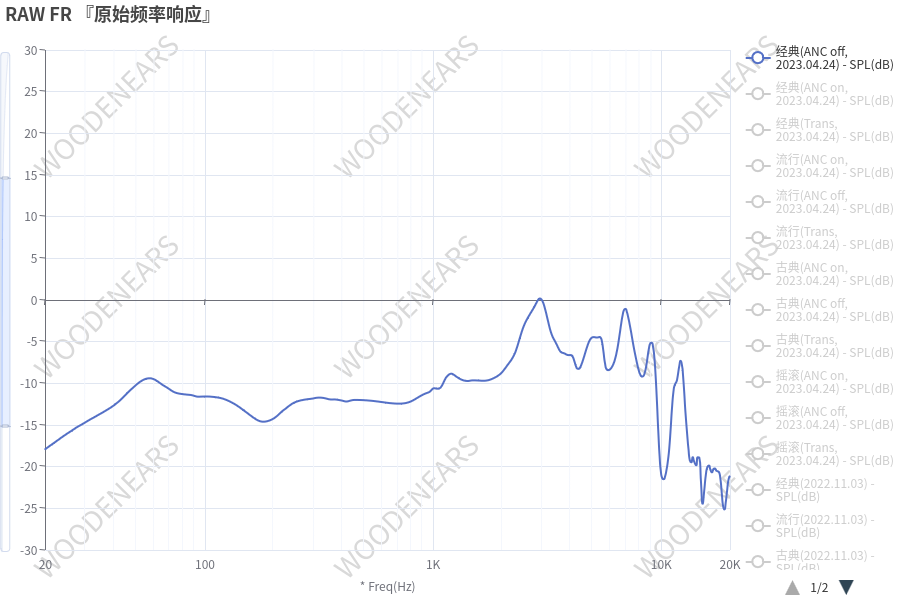

The data file committed next to this chart (first rows):
20.13, -17.72
21.6, -17.13
23.19, -16.53
24.89, -15.96
26.72, -15.43
28.68, -14.89
30.78, -14.4
33.04, -13.93
35.47, -13.44
38.07, -12.94
40.86, -12.3
43.86, -11.54
47.08, -10.7
50.53, -9.99
54.24, -9.51
58.22, -9.49
62.49, -9.93
67.08, -10.49
72.0, -11.01
77.29, -11.26
82.96, -11.36
89.04, -11.54
95.58, -11.6
102.6, -11.6
110.1, -11.68
118.2, -11.85
126.9, -12.16
136.2, -12.65
146.2, -13.25
156.9, -13.87
168.4, -14.43
180.8, -14.6
194, -14.36
208.3, -13.79
223.6, -13.06
240, -12.46
257.6, -12.13
276.5, -11.95
296.8, -11.79
318.6, -11.73
341.9, -11.89
367, -11.96
393.9, -12.1
422.9, -12.15
453.9, -12.03
487.2, -12.05
523, -12.08
561.3, -12.19
602.5, -12.28
646.7, -12.41
694.2, -12.45
745.1, -12.4
799.8, -12.15
858.5, -11.67
921.5, -11.25
989.1, -10.77
1062, -10.5
1122, -9.58
1187, -8.94
1274, -9.29
1367, -9.66
... 97 more rows
